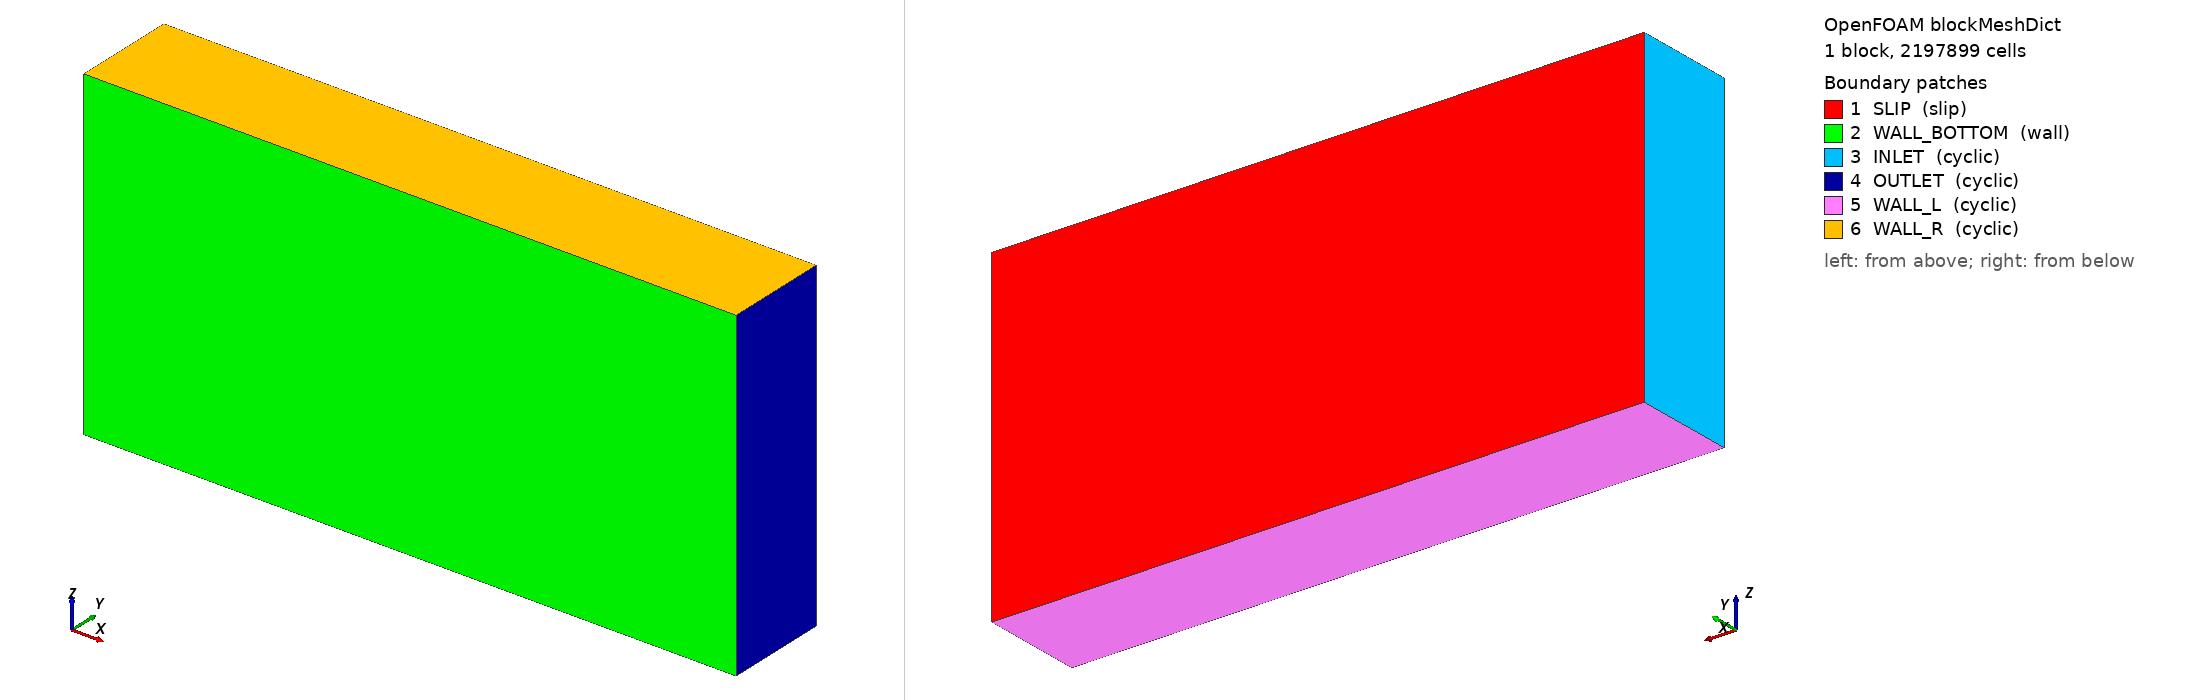

OpenFOAM case: the mesh blockMesh builds from blockMeshDict, 1 block(s), 2197899 cells. Boundary patches (legend numbers): 1 SLIP (slip), 2 WALL_BOTTOM (wall), 3 INLET (cyclic), 4 OUTLET (cyclic), 5 WALL_L (cyclic), 6 WALL_R (cyclic). Left view from above one corner, right view from below the opposite corner. Boundary conditions: 3 field file(s) under 0/; 6 of 6 drawn patches have an entry in a shipped field file.

=== system/blockMeshDict ===
/*--------------------------------*- C++ -*----------------------------------*\
| =========                 |                                                 |
| \\      /  F ield         | OpenFOAM: The Open Source CFD Toolbox           |
|  \\    /   O peration     | Version:  v2206                                 |
|   \\  /    A nd           | Website:  www.openfoam.com                      |
|    \\/     M anipulation  |                                                 |
\*---------------------------------------------------------------------------*/
FoamFile
{
    version     2.0;
    format      ascii;
    class       dictionary;
    object      blockMeshDict;
}
// ************************************************************************* //

// Smooth half-channel mesh.
// Channel half-height h = 1 mm, so the computational domain is y = 0 ~ h.
// The patch names and patch types follow the supplied boundary file.
// Domain size assumed here: Lx = 2*pi*h, Lz = pi*h.

scale 1;

vertices
(
    (0                   0       0)                    // 0
    (0.0062831853071796  0       0)                    // 1
    (0.0062831853071796  0.001   0)                    // 2
    (0                   0.001   0)                    // 3
    (0                   0       0.0031415926535898)   // 4
    (0.0062831853071796  0       0.0031415926535898)   // 5
    (0.0062831853071796  0.001   0.0031415926535898)   // 6
    (0                   0.001   0.0031415926535898)   // 7
);

blocks
(
    // 149 * 99 * 149 = 2,197,899 cells, close to 200w.
    // y grading ratio = top cell height / bottom cell height = 20.
    // This clusters cells near WALL_BOTTOM and coarsens toward SLIP.
    hex (0 1 2 3 4 5 6 7) (149 99 149) simpleGrading (1 20 1)
);

edges
(
);

boundary
(
    SLIP
    {
        type            slip;
        faces
        (
            (3 7 6 2)
        );
    }

    WALL_BOTTOM
    {
        type            wall;
        faces
        (
            (0 1 5 4)
        );
    }

    INLET
    {
        type            cyclic;
        neighbourPatch  OUTLET;
        matchTolerance  0.03;
        transform       translational;
        separationVector (0.0062831853071796 0 0);
        faces
        (
            (0 4 7 3)
        );
    }

    OUTLET
    {
        type            cyclic;
        neighbourPatch  INLET;
        matchTolerance  0.03;
        transform       translational;
        separationVector (-0.0062831853071796 0 0);
        faces
        (
            (1 2 6 5)
        );
    }

    WALL_L
    {
        type            cyclic;
        neighbourPatch  WALL_R;
        matchTolerance  0.03;
        transform       translational;
        separationVector (0 0 0.0031415926535898);
        faces
        (
            (0 3 2 1)
        );
    }

    WALL_R
    {
        type            cyclic;
        neighbourPatch  WALL_L;
        matchTolerance  0.03;
        transform       translational;
        separationVector (0 0 -0.0031415926535898);
        faces
        (
            (4 5 6 7)
        );
    }
);

mergePatchPairs
(
);

// ************************************************************************* //


=== system/controlDict ===
/*--------------------------------*- C++ -*----------------------------------*\
| =========                 |                                                 |
| \\      /  F ield         | OpenFOAM: The Open Source CFD Toolbox           |
|  \\    /   O peration     | Version:  v2206                                 |
|   \\  /    A nd           | Website:  www.openfoam.com                      |
|    \\/     M anipulation  |                                                 |
\*---------------------------------------------------------------------------*/
FoamFile
{
    version     2.0;
    format      ascii;
    class       dictionary;
    object      controlDict;
}
// * * * * * * * * * * * * * * * * * * * * * * * * * * * * * * * * * * * * * //

application     pimpleScalarFoam;

startFrom       latestTime;

startTime       0;

stopAt          endTime;

endTime         100;

deltaT          5e-8;

writeControl    adjustableRunTime;

writeInterval   1e-5;

purgeWrite      30;

writeFormat     ascii;

writePrecision  12;

writeCompression off;

timeFormat      general;

timePrecision   12;

runTimeModifiable true;

adjustTimeStep  yes;

maxCo           0.8;

functions
{
	fieldAverage1
	{
	type            fieldAverage;
	libs            (fieldFunctionObjects);
	writeControl    writeTime;
		fields
		(
		    U
		    {
			mean        on; //
			prime2Mean  on;
			base        time;
		    }
		    p
		    {
			mean        off;
			prime2Mean  off;
			base        time;  //
		    }
		    T_passive
		    {
			mean        on;   // 
			prime2Mean  off;  // 
			base        time;
		    }
		);
	}
	wallShearStress1
	{
		    // Mandatory entries
		    type            wallShearStress;
		    libs            (fieldFunctionObjects);
		    // Optional entries
		    patches          (WALLS);
		    // Optional (inherited) entries
		    writePrecision  10;
		    writeToFile     true;
		    useUserTime     true;

		    region          region0;
		    enabled         true;
		    log             true;
		    executeControl  timeStep;
		    executeInterval 1;
		    writeControl    writeTime;
		    writeInterval   -1;
	}
	Forces 
	{
		type forces; 
		libs ("libforces.so"); 
		origin              (0 0 0);
		e1                  (1 0 0);
		e3                  (0 0 1);
		patches (WALL_BOTTOM); 
		log true;
		rho rhoInf; 
		rhoInf 1.2; 
		dragDir (1 0 0); 
		writeControl    timeStep;
		writeInterval   5; 
	}
}


// ************************************************************************* //


=== 0/T_passive ===
/*--------------------------------*- C++ -*----------------------------------*\
| =========                 |                                                 |
| \\      /  F ield         | OpenFOAM: The Open Source CFD Toolbox           |
|  \\    /   O peration     | Version:  v2206                                 |
|   \\  /    A nd           | Website:  www.openfoam.com                      |
|    \\/     M anipulation  |                                                 |
\*---------------------------------------------------------------------------*/
FoamFile
{
    version     2.0;
    format      ascii;
    class       volScalarField;
    object      T;
}
// * * * * * * * * * * * * * * * * * * * * * * * * * * * * * * * * * * * * * //

dimensions      [0 0 0 1 0 0 0];

internalField   uniform 300;

boundaryField
{
    INLET
    {
        type            cyclic;
    }
    OUTLET
    {
        type            cyclic;
    }
    WALL_L
    {
        type            cyclic;
    }
    WALL_R
    {
        type            cyclic;
    }
    SLIP
    {
        type            zeroGradient;
    }
    WALL_BOTTOM
    {
        type            fixedValue;
        value           uniform 290;
    }
}


// ************************************************************************* //


=== 0/U ===
/*--------------------------------*- C++ -*----------------------------------*\
| =========                 |                                                 |
| \\      /  F ield         | OpenFOAM: The Open Source CFD Toolbox           |
|  \\    /   O peration     | Version:  v2012                                 |
|   \\  /    A nd           | Website:  www.openfoam.com                      |
|    \\/     M anipulation  |                                                 |
\*---------------------------------------------------------------------------*/
FoamFile
{
    version     2.0;
    format      ascii;
    class       volVectorField;
    location    "1";
    object      U;
}
// * * * * * * * * * * * * * * * * * * * * * * * * * * * * * * * * * * * * * //

dimensions      [0 1 -1 0 0 0 0];

internalField   #codeStream
{
    code
    #{
        const IOdictionary& d = static_cast<const IOdictionary&>(dict);
        const objectRegistry& db = d.db();

        const fvMesh& mesh = refCast<const fvMesh>(d.db());

        volVectorField& fld =
        const_cast<volVectorField&>(db.lookupObject<volVectorField>("U"));

        // settings need modified start
        // direction
        direction streamDir = 0;
        direction spanDir = 2;
        direction heightDir = 1;
        // half height
        const scalar h = 1e-3;
        const scalar Um = 33; //注意 这里最后是根据平均速度得出层流边界层，最后应该偏小一个为好
        const scalar Retau = 180;
        const scalar nu = 1.5e-5;
        const scalar utau = Retau*nu/h;
        // settings need modified end

        // spanwise wavenumber: spacing z+ = 200
        const scalar betaPlus = 2.0*constant::mathematical::pi*(1.0/200.0);
        // streamwise wave number: spacing x+ = 500
        const scalar alphaPlus = 2.0*constant::mathematical::pi*(1.0/500.0);
        const scalar sigma = 0.00055;
        const scalar epsilon = Um/200.0;
        const scalar duplus = Um*0.25/utau;

        const bool setBulk = true;
        const bool perturb = true;

        // Random number generator
        Random perturbation(1234567);

        const vectorField& centres = mesh.C();

        forAll(centres, celli)
        {
            // add a small (+/-20%) random component to enhance symetry breaking
            scalar deviation=1.0 + 0.2*perturbation.GaussNormal<scalar>();

            const vector& cCentre = centres[celli];

            scalar zplus = cCentre[spanDir]*Retau/h;
            scalar y = min(cCentre[heightDir], 2*h-cCentre[heightDir]);
            scalar yplus = y*Retau/h;
            scalar xplus = cCentre[streamDir]*Retau/h;

            if (setBulk)
            {
                // laminar parabolic profile
                fld[celli] = vector::zero;

                fld[celli][streamDir] =
                    3.0*Um * (y/h - 0.5*sqr(y/h));
                    // Blasius Um*( 5/4*(1-pow(zloc-1,4)));
            }

            if (perturb)
            {
                // streak streamwise velocity
                fld[celli][streamDir] +=
                    (utau * duplus/2.0) * (yplus/40.0)
                    * Foam::exp(-sigma * Foam::sqr(yplus) + 0.5)
                    * Foam::cos(betaPlus*zplus)*deviation;

                // streak spanwise perturbation
                fld[celli][spanDir] =
                    epsilon
                * Foam::sin(alphaPlus*xplus)
                * yplus
                * Foam::exp(-sigma*Foam::sqr(yplus))
                * deviation;
            }
        }
        fld.writeEntry("", os);
        // os << fld.internalField();

    #};

    codeInclude
    #{
        #include "fvCFD.H"
    #};
 
    codeOptions
    #{
        -I$(LIB_SRC)/finiteVolume/lnInclude \
        -I$(LIB_SRC)/meshTools/lnInclude
    #};

    codeLibs
    #{
        -lfiniteVolume \
        -lmeshTools
    #};

};
//    uniform (0.4 0 0);

boundaryField
{
    INLET
    {
        type            cyclic;
    }
    OUTLET
    {
        type            cyclic;
    }
    WALL_L
    {
        type            cyclic;
    }
    WALL_R
    {
        type            cyclic;
    }
    SLIP
    {
        type            slip;
    }
    WALL_BOTTOM
    {
        type            fixedValue;
        value           uniform (0 0 0);
    }
}


// ************************************************************************* //


=== 0/p ===
/*--------------------------------*- C++ -*----------------------------------*\
| =========                 |                                                 |
| \\      /  F ield         | OpenFOAM: The Open Source CFD Toolbox           |
|  \\    /   O peration     | Version:  v2206                                 |
|   \\  /    A nd           | Website:  www.openfoam.com                      |
|    \\/     M anipulation  |                                                 |
\*---------------------------------------------------------------------------*/
FoamFile
{
    version     2.0;
    format      ascii;
    class       volScalarField;
    object      p_rgh;
}
// * * * * * * * * * * * * * * * * * * * * * * * * * * * * * * * * * * * * * //

dimensions      [0 2 -2 0 0 0 0];

internalField   uniform 100000;

boundaryField
{
    INLET
    {
        type            cyclic;
    }
    OUTLET
    {
        type            cyclic;
    }
    WALL_L
    {
        type            cyclic;
    }
    WALL_R
    {
        type            cyclic;
    }
    SLIP
    {
        type            slip;
    }
    WALL_BOTTOM
    {
        type            zeroGradient;
    }
}

// ************************************************************************* //
